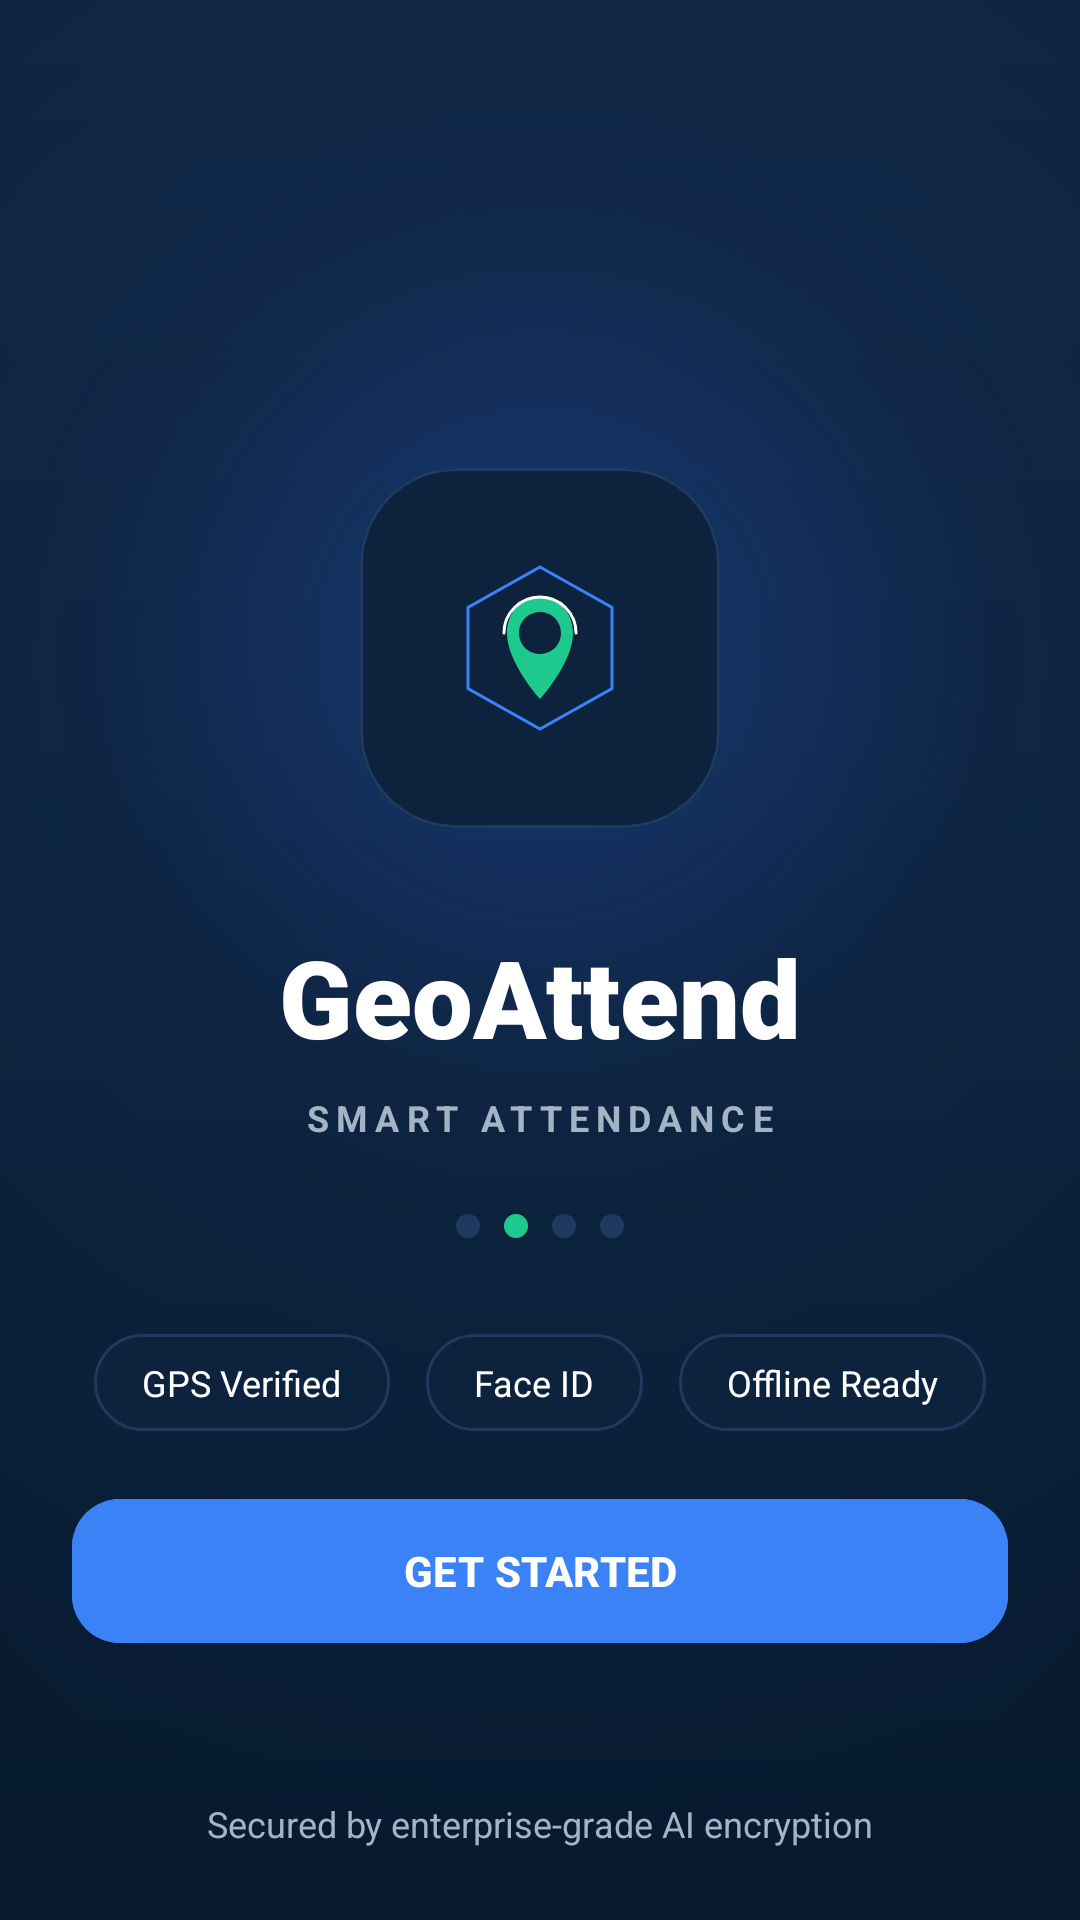

Produce the Android XML layout that renders to this screen, including the resource entries it uses.
<!-- AndroidManifest.xml: activity theme Theme.GeoAttend -->
<!-- res/layout/activity_splash.xml -->
<?xml version="1.0" encoding="utf-8"?>
<androidx.constraintlayout.widget.ConstraintLayout xmlns:android="http://schemas.android.com/apk/res/android"
    xmlns:app="http://schemas.android.com/apk/res-auto"
    android:layout_width="match_parent"
    android:layout_height="match_parent"
    android:background="@drawable/bg_screen_gradient">

    <View
        android:layout_width="400dp"
        android:layout_height="400dp"
        android:background="@drawable/bg_glow_blue"
        app:layout_constraintBottom_toBottomOf="@id/card_logo"
        app:layout_constraintEnd_toEndOf="@id/card_logo"
        app:layout_constraintStart_toStartOf="@id/card_logo"
        app:layout_constraintTop_toTopOf="@id/card_logo" />

    <com.google.android.material.card.MaterialCardView
        android:id="@+id/card_logo"
        android:layout_width="120dp"
        android:layout_height="120dp"
        app:cardBackgroundColor="@color/surface_l1"
        app:cardCornerRadius="32dp"
        app:cardElevation="0dp"
        app:strokeColor="@color/divider"
        app:strokeWidth="1dp"
        app:layout_constraintBottom_toBottomOf="parent"
        app:layout_constraintEnd_toEndOf="parent"
        app:layout_constraintStart_toStartOf="parent"
        app:layout_constraintTop_toTopOf="parent"
        app:layout_constraintVertical_bias="0.3">

        <ImageView
            android:layout_width="64dp"
            android:layout_height="64dp"
            android:layout_gravity="center"
            android:src="@drawable/ic_app_logo" />

    </com.google.android.material.card.MaterialCardView>

    <TextView
        android:id="@+id/tv_title"
        android:layout_width="wrap_content"
        android:layout_height="wrap_content"
        android:layout_marginTop="32dp"
        android:fontFamily="sans-serif-black"
        android:text="@string/app_name"
        android:textColor="@color/white"
        android:textSize="36sp"
        android:textStyle="bold"
        app:layout_constraintEnd_toEndOf="parent"
        app:layout_constraintStart_toStartOf="parent"
        app:layout_constraintTop_toBottomOf="@id/card_logo" />

    <TextView
        android:id="@+id/tv_subtitle"
        android:layout_width="wrap_content"
        android:layout_height="wrap_content"
        android:layout_marginTop="8dp"
        android:letterSpacing="0.2"
        android:text="@string/smart_attendance"
        android:textAllCaps="true"
        android:textColor="@color/text_secondary"
        android:textSize="12sp"
        android:textStyle="bold"
        app:layout_constraintEnd_toEndOf="parent"
        app:layout_constraintStart_toStartOf="parent"
        app:layout_constraintTop_toBottomOf="@id/tv_title" />

    <LinearLayout
        android:id="@+id/layout_dots"
        android:layout_width="wrap_content"
        android:layout_height="wrap_content"
        android:layout_marginTop="24dp"
        android:orientation="horizontal"
        app:layout_constraintEnd_toEndOf="parent"
        app:layout_constraintStart_toStartOf="parent"
        app:layout_constraintTop_toBottomOf="@id/tv_subtitle">

        <View
            android:layout_width="8dp"
            android:layout_height="8dp"
            android:layout_marginHorizontal="4dp"
            android:background="@drawable/dot_inactive" />

        <View
            android:layout_width="8dp"
            android:layout_height="8dp"
            android:layout_marginHorizontal="4dp"
            android:background="@drawable/dot_active" />

        <View
            android:layout_width="8dp"
            android:layout_height="8dp"
            android:layout_marginHorizontal="4dp"
            android:background="@drawable/dot_inactive" />

        <View
            android:layout_width="8dp"
            android:layout_height="8dp"
            android:layout_marginHorizontal="4dp"
            android:background="@drawable/dot_inactive" />

    </LinearLayout>

    <LinearLayout
        android:id="@+id/layout_tags"
        android:layout_width="wrap_content"
        android:layout_height="wrap_content"
        android:layout_marginTop="32dp"
        android:orientation="horizontal"
        app:layout_constraintEnd_toEndOf="parent"
        app:layout_constraintStart_toStartOf="parent"
        app:layout_constraintTop_toBottomOf="@id/layout_dots">

        <TextView
            android:layout_width="wrap_content"
            android:layout_height="wrap_content"
            android:layout_marginHorizontal="6dp"
            android:background="@drawable/bg_chip_pill"
            android:paddingHorizontal="16dp"
            android:paddingVertical="8dp"
            android:text="@string/gps_verified"
            android:textColor="@color/white"
            android:textSize="12sp" />

        <TextView
            android:layout_width="wrap_content"
            android:layout_height="wrap_content"
            android:layout_marginHorizontal="6dp"
            android:background="@drawable/bg_chip_pill"
            android:paddingHorizontal="16dp"
            android:paddingVertical="8dp"
            android:text="@string/face_id"
            android:textColor="@color/white"
            android:textSize="12sp" />

        <TextView
            android:layout_width="wrap_content"
            android:layout_height="wrap_content"
            android:layout_marginHorizontal="6dp"
            android:background="@drawable/bg_chip_pill"
            android:paddingHorizontal="16dp"
            android:paddingVertical="8dp"
            android:text="@string/offline_ready"
            android:textColor="@color/white"
            android:textSize="12sp" />

    </LinearLayout>

    <com.google.android.material.button.MaterialButton
        android:id="@+id/btn_get_started"
        style="@style/Widget.Material3.Button"
        android:layout_width="match_parent"
        android:layout_height="@dimen/button_height"
        android:layout_marginHorizontal="24dp"
        android:layout_marginBottom="48dp"
        android:backgroundTint="@color/accent_blue"
        android:text="@string/get_started"
        android:textColor="@color/white"
        android:textStyle="bold"
        app:cornerRadius="@dimen/button_corner_radius"
        app:layout_constraintBottom_toTopOf="@id/tv_footer" />

    <TextView
        android:id="@+id/tv_footer"
        android:layout_width="wrap_content"
        android:layout_height="wrap_content"
        android:layout_marginBottom="24dp"
        android:text="@string/secured_by_enterprise"
        android:textColor="@color/text_secondary"
        android:textSize="12sp"
        app:layout_constraintBottom_toBottomOf="parent"
        app:layout_constraintEnd_toEndOf="parent"
        app:layout_constraintStart_toStartOf="parent" />

</androidx.constraintlayout.widget.ConstraintLayout>
<!-- resources referenced by this layout -->
<resources>
  <color name="accent_blue">#3B82F6</color>
  <color name="divider">#1E3A5E</color>
  <color name="surface_l1">#0D223D</color>
  <color name="text_secondary">#A5B4C4</color>
  <color name="white">#FFFFFF</color>
  <dimen name="button_corner_radius">16dp</dimen>
  <dimen name="button_height">56dp</dimen>
  <!-- drawable bg_chip_pill (drawable) -->
  <?xml version="1.0" encoding="utf-8"?>
  <shape xmlns:android="http://schemas.android.com/apk/res/android"
      android:shape="rectangle">
      <solid android:color="@color/surface_l1" />
      <stroke android:width="1dp" android:color="@color/divider" />
      <corners android:radius="24dp" />
  </shape>
  <!-- drawable bg_glow_blue (drawable) -->
  <?xml version="1.0" encoding="utf-8"?>
  <shape xmlns:android="http://schemas.android.com/apk/res/android"
      android:shape="oval">
      <gradient
          android:centerX="50%"
          android:centerY="50%"
          android:gradientRadius="150dp"
          android:startColor="#402563EB"
          android:endColor="#002563EB"
          android:type="radial" />
  </shape>
  <!-- drawable bg_screen_gradient (drawable) -->
  <?xml version="1.0" encoding="utf-8"?>
  <layer-list xmlns:android="http://schemas.android.com/apk/res/android">
      <item>
          <shape android:shape="rectangle">
              <gradient
                  android:angle="270"
                  android:endColor="#071A2F"
                  android:startColor="#0D223D"
                  android:type="linear" />
          </shape>
      </item>
      
      <item android:top="-200dp" android:left="-100dp" android:right="-100dp">
          <shape android:shape="oval">
              <gradient
                  android:type="radial"
                  android:gradientRadius="400dp"
                  android:startColor="#1A3B82F6"
                  android:endColor="#00000000" />
          </shape>
      </item>
  </layer-list>
  <!-- drawable dot_active (drawable) -->
  <?xml version="1.0" encoding="utf-8"?>
  <shape xmlns:android="http://schemas.android.com/apk/res/android"
      android:shape="oval">
      <solid android:color="@color/accent_emerald" />
      <size android:width="8dp" android:height="8dp" />
  </shape>
  <!-- drawable dot_inactive (drawable) -->
  <?xml version="1.0" encoding="utf-8"?>
  <shape xmlns:android="http://schemas.android.com/apk/res/android"
      android:shape="oval">
      <solid android:color="@color/surface_l3" />
      <size android:width="8dp" android:height="8dp" />
  </shape>
  <string name="app_name">GeoAttend</string>
  <string name="face_id">Face ID</string>
  <string name="get_started">GET STARTED</string>
  <string name="gps_verified">GPS Verified</string>
  <string name="offline_ready">Offline Ready</string>
  <string name="secured_by_enterprise">Secured by enterprise-grade AI encryption</string>
  <string name="smart_attendance">SMART ATTENDANCE</string>
  <color name="accent_emerald">#1EC98E</color>
  <color name="surface_l3">#1E3A5E</color>
  <color name="primary">#071A2F</color>
  <color name="on_primary">#FFFFFF</color>
  <color name="background">#071A2F</color>
  <color name="surface">#0D223D</color>
  <color name="on_surface">#FFFFFF</color>
  <color name="surface_variant">#152E4D</color>
  <color name="on_surface_light">#A5B4C4</color>
  <style name="TextAppearance.GeoAttend.HeadlineLarge" parent="TextAppearance.Material3.HeadlineLarge">
          <item name="android:textColor">@color/white</item>
          <item name="android:textStyle">bold</item>
          <item name="android:letterSpacing">-0.02</item>
      </style>
  <style name="TextAppearance.GeoAttend.TitleLarge" parent="TextAppearance.Material3.TitleLarge">
          <item name="android:textColor">@color/white</item>
          <item name="android:textStyle">bold</item>
      </style>
</resources>
